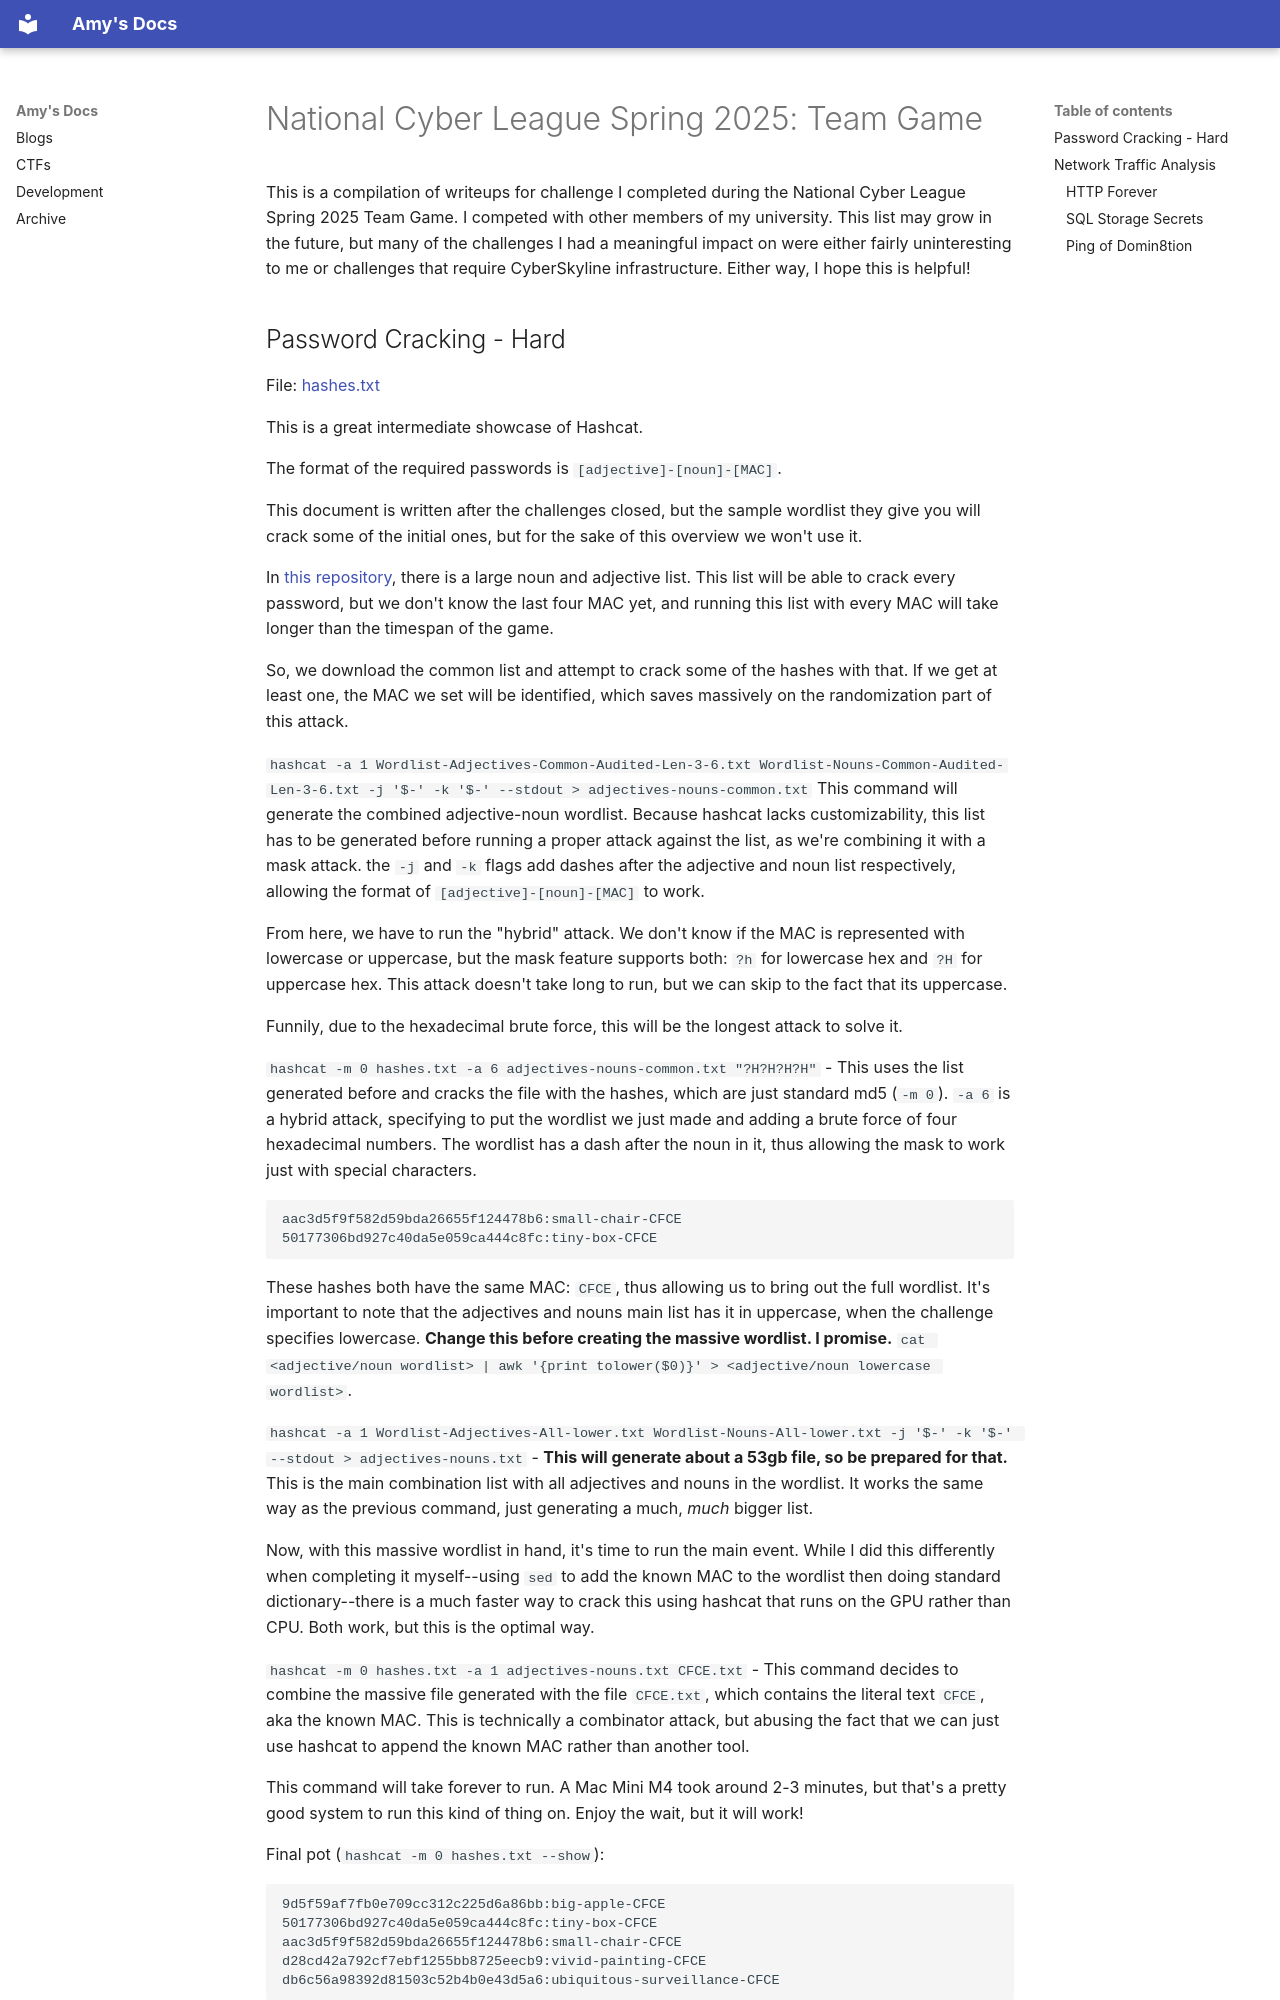

repository: amyy54/docs · page: ctfs/ncl-spring-2025-team/index.html · generator: mkdocs

publish_date: 2025-04-28
standard_site: at://did:plc:ly7i5volax46sx4dnix3rbhs/site.standard.document/3mn6opz3nuj2i

# National Cyber League Spring 2025: Team Game

This is a compilation of writeups for challenge I completed during the National
Cyber League Spring 2025 Team Game. I competed with other members of my
university. This list may grow in the future, but many of the challenges I had a
meaningful impact on were either fairly uninteresting to me or challenges that
require CyberSkyline infrastructure. Either way, I hope this is helpful!
